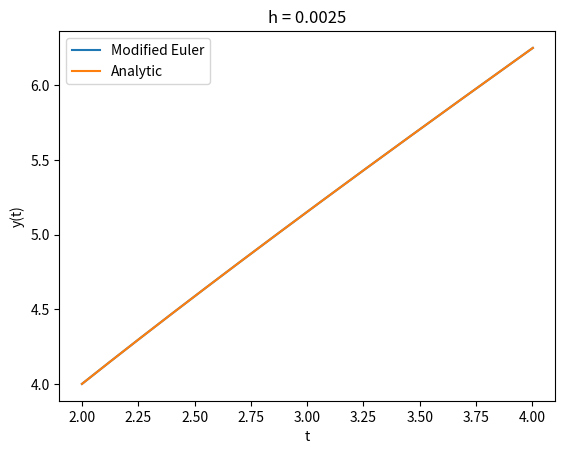

The matplotlib source for this figure:
# -*- coding: utf-8 -*-
"""
Created on Wed Apr 10 20:19:09 2019

@author: Mitchell Krouss
Method: Modified Euler
"""
import math
import numpy as np
import matplotlib.pyplot as plt
import scipy.special as sc 

a = 2
b = 4
h = 0.0025
n = int((b - a) / h)

def f(t,y):
    return (t*y + y)/(t*y + t)

t = np.arange(a, b+h, h)
y = np.zeros(len(t))
y[0] = 4
for i in range(1, n+2):
    slopebegin = f(t[i-1],y[i-1])
    yeu = y[i-1] + h*slopebegin
    slopeend = f(t[i],yeu)
    y[i] = y[i-1] + (h/2)*(slopebegin + slopeend)
    

def z(t):
    return sc.lambertw(2*t*np.exp(t+2))


plt.plot(t,y,t,z(t))
plt.legend(['Modified Euler','Analytic'])
plt.ylabel('y(t)')
plt.xlabel('t')
plt.title('h = 0.0025')
plt.show()



